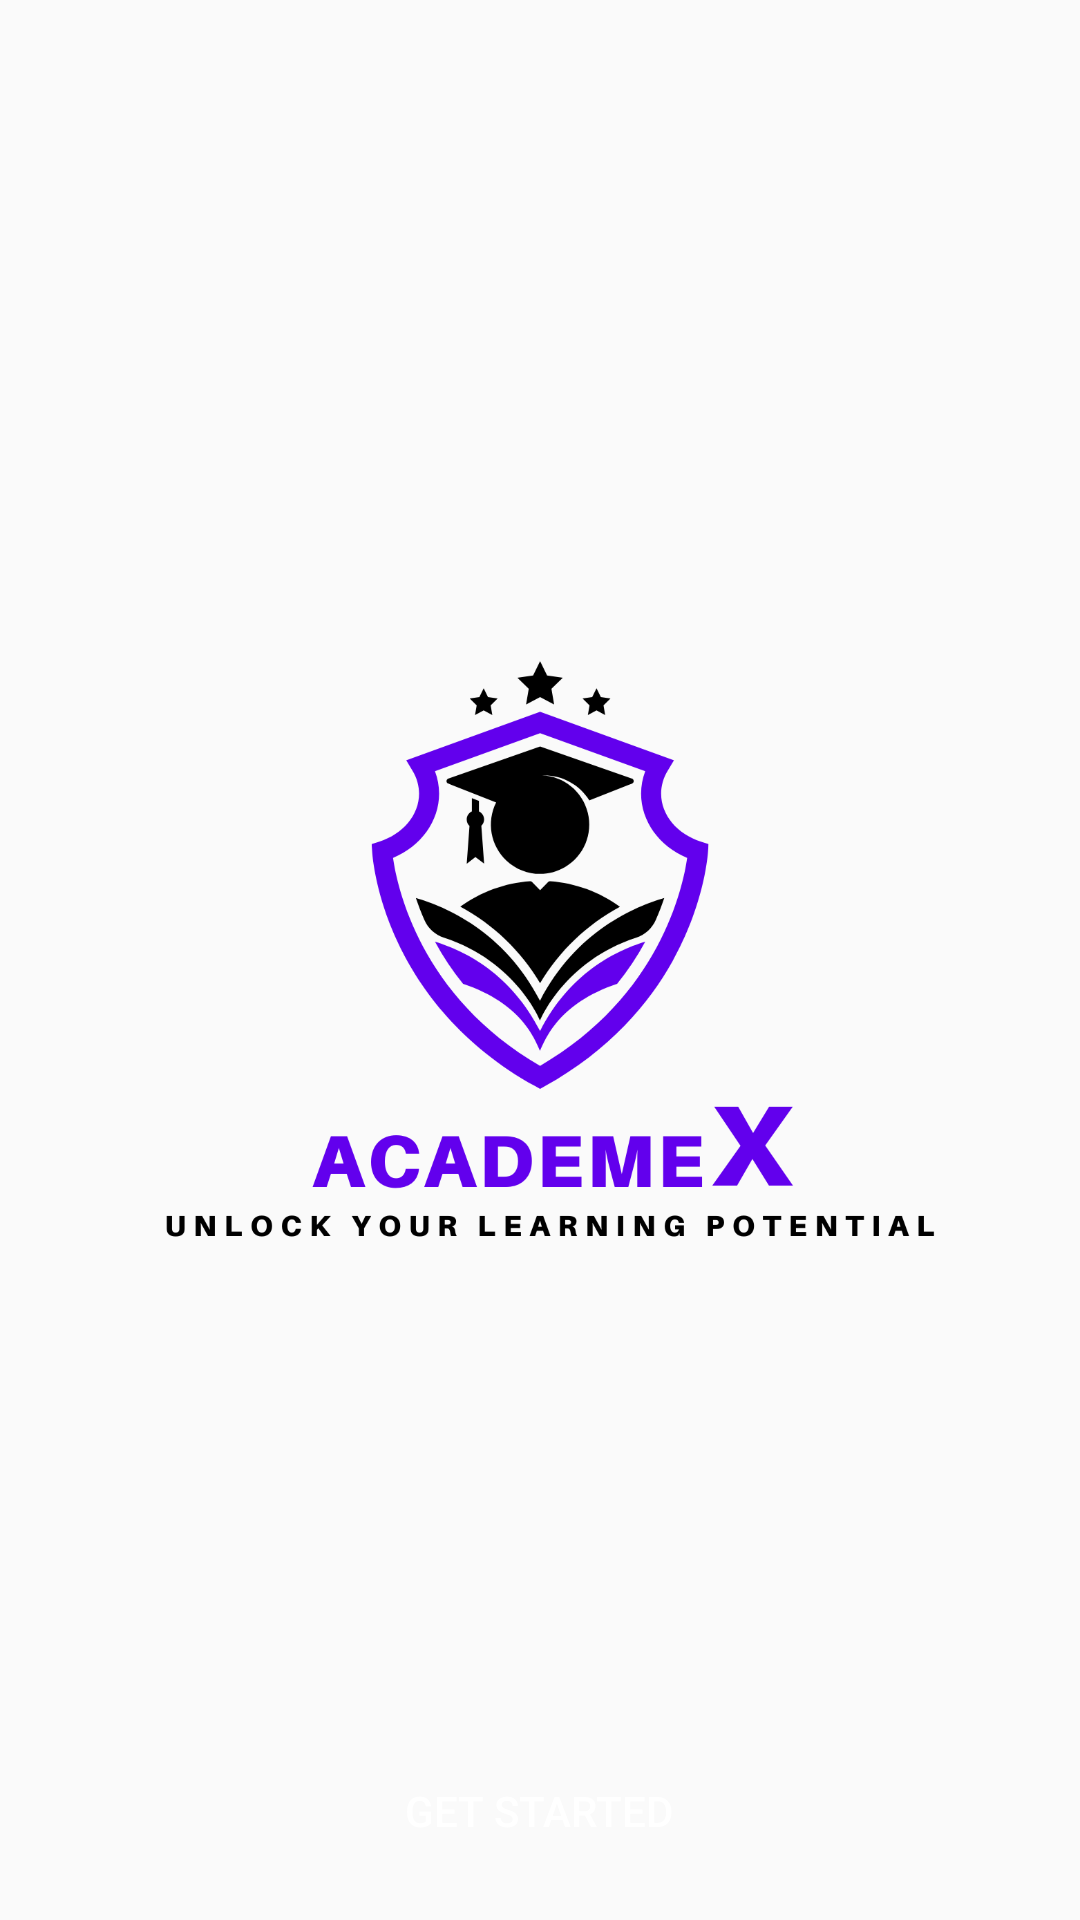

Produce the Android XML layout that renders to this screen, including the resource entries it uses.
<!-- AndroidManifest.xml: application theme Theme.LMS_JAVAtest -->
<!-- res/layout/activity_start.xml -->
<?xml version="1.0" encoding="utf-8"?>
<androidx.constraintlayout.widget.ConstraintLayout xmlns:android="http://schemas.android.com/apk/res/android"
    xmlns:app="http://schemas.android.com/apk/res-auto"
    xmlns:tools="http://schemas.android.com/tools"
    android:layout_width="match_parent"
    android:layout_height="match_parent"
    tools:context=".StartActivity">

    <ImageView
        android:id="@+id/logo4"
        android:layout_width="wrap_content"
        android:layout_height="wrap_content"
        app:layout_constraintBottom_toBottomOf="parent"
        app:layout_constraintEnd_toEndOf="parent"
        app:layout_constraintStart_toStartOf="parent"
        app:layout_constraintTop_toTopOf="parent"
        app:srcCompat="@drawable/logo" />

    <Button
        android:id="@+id/startButton"
        android:layout_width="250dp"
        android:layout_height="48dp"
        android:background="@drawable/btn_bg"
        android:backgroundTint="@color/purple_500"
        android:text="Get Started"
        android:textColor="@color/colorWhite"
        app:layout_constraintBottom_toBottomOf="parent"
        app:layout_constraintEnd_toEndOf="parent"
        app:layout_constraintHorizontal_bias="0.496"
        app:layout_constraintStart_toStartOf="parent"
        app:layout_constraintTop_toTopOf="parent"
        app:layout_constraintVertical_bias="0.979" />

</androidx.constraintlayout.widget.ConstraintLayout>
<!-- resources referenced by this layout -->
<resources>
  <color name="colorWhite">#FFFFFFFF</color>
  <color name="purple_500">#FF6200EE</color>
  <!-- drawable logo: png bitmap (drawable, 67481 bytes) -->
  <style name="Theme.LMS_JAVAtest" parent="Theme.AppCompat.Light.NoActionBar">
          
          <item name="colorPrimaryVariant">@color/purple_500</item>
          <item name="colorOnPrimary">@color/white</item>
          
          <item name="colorSecondary">@color/teal_200</item>
          <item name="colorSecondaryVariant">@color/teal_700</item>
          <item name="colorOnSecondary">@color/black</item>
          
          <item name="android:statusBarColor">?attr/colorPrimaryVariant</item>
          
      </style>
  <color name="white">#FFFFFFFF</color>
  <color name="teal_200">#FF03DAC5</color>
  <color name="teal_700">#FF018786</color>
  <color name="black">#FF000000</color>
</resources>
